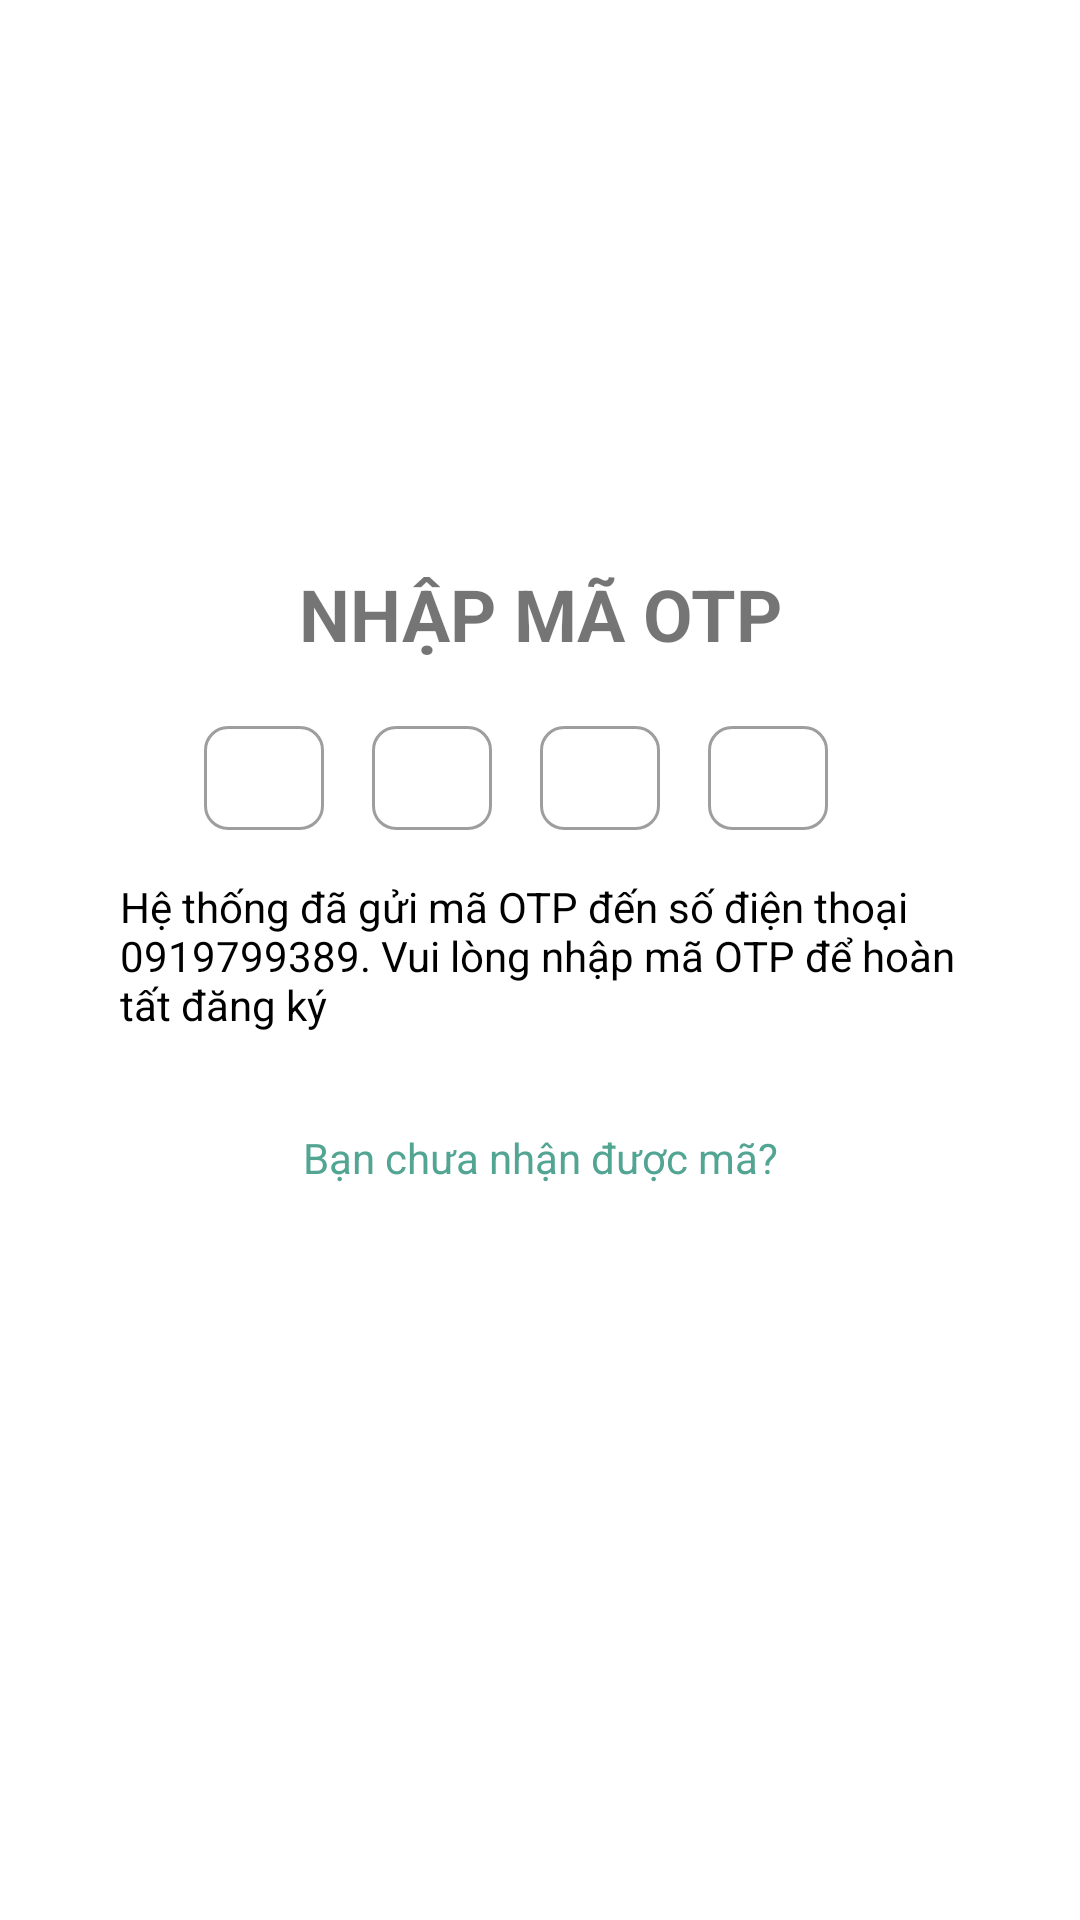

Layout XML and referenced resources for this Android screen:
<!-- AndroidManifest.xml: application theme Theme.Books_App -->
<!-- res/layout/fragment_otp_enter.xml -->
<?xml version="1.0" encoding="utf-8"?>
<LinearLayout xmlns:android="http://schemas.android.com/apk/res/android"
    xmlns:tools="http://schemas.android.com/tools"
    android:layout_width="match_parent"
    android:layout_height="match_parent"
    xmlns:app="http://schemas.android.com/apk/res-auto"
    tools:context=".fragments.otp_enter"
    android:orientation="vertical"
    android:gravity="center">

    <TextView
        android:layout_width="match_parent"
        android:layout_height="wrap_content"
        android:text="NHẬP MÃ OTP"
        android:textStyle="bold"
        android:textSize="24dp"
        android:textColor="@color/primary_600"
        android:gravity="center"
        android:layout_marginBottom="16dp"
        />


    <LinearLayout
        android:layout_width="match_parent"
        android:layout_height="wrap_content"
        android:layout_gravity="center"
        android:gravity="center"
        android:orientation="horizontal"
        android:layout_marginBottom="16dp"
        >
        <com.google.android.material.textfield.TextInputLayout
            android:layout_width="40dp"
            android:layout_height="40dp"
            android:hint="Số điện thoại"
            android:layout_gravity="center"
            android:gravity="center"
            style="@style/Widget.MaterialComponents.TextInputLayout.OutlinedBox"
            app:boxCornerRadiusBottomEnd="8dp"
            app:boxCornerRadiusBottomStart="8dp"
            app:boxCornerRadiusTopEnd="8dp"
            app:boxCornerRadiusTopStart="8dp"
            android:layout_marginRight="16dp"
            >
            <com.google.android.material.textfield.TextInputEditText
                android:layout_width="match_parent"
                android:layout_height="wrap_content"
                android:backgroundTint="#fff"
                />
        </com.google.android.material.textfield.TextInputLayout>

        <com.google.android.material.textfield.TextInputLayout
            android:layout_width="40dp"
            android:layout_height="40dp"
            android:hint="Số điện thoại"
            android:layout_gravity="center"
            android:gravity="center"
            style="@style/Widget.MaterialComponents.TextInputLayout.OutlinedBox"
            app:boxCornerRadiusBottomEnd="8dp"
            app:boxCornerRadiusBottomStart="8dp"
            app:boxCornerRadiusTopEnd="8dp"
            app:boxCornerRadiusTopStart="8dp"
            android:layout_marginRight="16dp"
            >
            <com.google.android.material.textfield.TextInputEditText
                android:layout_width="match_parent"
                android:layout_height="wrap_content"
                android:backgroundTint="#fff"
                />
        </com.google.android.material.textfield.TextInputLayout>

        <com.google.android.material.textfield.TextInputLayout
            android:layout_width="40dp"
            android:layout_height="40dp"
            android:hint="Số điện thoại"
            android:layout_gravity="center"
            android:gravity="center"
            style="@style/Widget.MaterialComponents.TextInputLayout.OutlinedBox"
            app:boxCornerRadiusBottomEnd="8dp"
            app:boxCornerRadiusBottomStart="8dp"
            app:boxCornerRadiusTopEnd="8dp"
            app:boxCornerRadiusTopStart="8dp"
            android:layout_marginRight="16dp"
            >
            <com.google.android.material.textfield.TextInputEditText
                android:layout_width="match_parent"
                android:layout_height="wrap_content"
                android:backgroundTint="#fff"
                />
        </com.google.android.material.textfield.TextInputLayout>

        <com.google.android.material.textfield.TextInputLayout
            android:layout_width="40dp"
            android:layout_height="40dp"
            android:hint="Số điện thoại"
            android:layout_gravity="center"
            android:gravity="center"
            style="@style/Widget.MaterialComponents.TextInputLayout.OutlinedBox"
            app:boxCornerRadiusBottomEnd="8dp"
            app:boxCornerRadiusBottomStart="8dp"
            app:boxCornerRadiusTopEnd="8dp"
            app:boxCornerRadiusTopStart="8dp"
            android:layout_marginRight="16dp"
            >
            <com.google.android.material.textfield.TextInputEditText
                android:layout_width="match_parent"
                android:layout_height="wrap_content"
                android:backgroundTint="#fff"
                />
        </com.google.android.material.textfield.TextInputLayout>
    </LinearLayout>

    <TextView
        android:layout_width="280dp"
        android:layout_height="wrap_content"
        android:text="Hệ thống đã gửi mã OTP đến số điện thoại 0919799389. Vui lòng nhập mã OTP để hoàn tất đăng ký"
        android:textColor="#000"
        />

    <TextView
        android:layout_width="280dp"
        android:layout_height="wrap_content"
        android:text="Bạn chưa nhận được mã?"
        android:textColor="@color/primary_400"
        android:gravity="center"
        android:layout_marginTop="32dp"
        android:layout_marginBottom="8dp"
        />

    <com.google.android.material.button.MaterialButton
        android:layout_width="280dp"
        android:layout_height="48dp"
        android:text="Gửi lại mã OTP"
        android:backgroundTint="@color/primary_600"
        android:background="@drawable/custome_button"
        android:layout_gravity="center"
        android:textSize="16dp"
        android:elevation="16dp"
        />

</LinearLayout>
<!-- resources referenced by this layout -->
<resources>
  <color name="primary_400">#52A593</color>
  <style name="Theme.Books_App" parent="Theme.MaterialComponents.DayNight.DarkActionBar">
          
          <item name="colorPrimary">@color/primary_400</item>
          <item name="colorPrimaryVariant">@color/purple_700</item>
          <item name="colorOnPrimary">@color/white</item>
          
          <item name="colorSecondary">@color/teal_200</item>
          <item name="colorSecondaryVariant">@color/teal_700</item>
          <item name="colorOnSecondary">@color/black</item>
          
          <item name="android:statusBarColor" tools:targetApi="l">?attr/colorPrimaryVariant</item>
          
      </style>
  <color name="purple_700">#FF3700B3</color>
  <color name="white">#FFFFFFFF</color>
  <color name="teal_200">#FF03DAC5</color>
  <color name="teal_700">#FF018786</color>
  <color name="black">#FF000000</color>
</resources>
